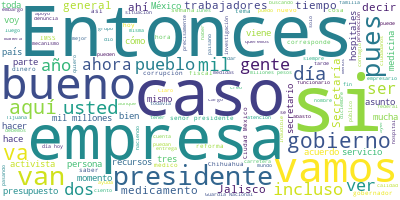

The data file committed next to this chart (first rows):
Participante, Texto, Sentimiento, Palabras, Dia, Mes, Anio
PRESIDENTE ANDRES MANUEL LOPEZ OBRADOR, Buenos días., 0.9384, 2, 28, 10, 2020
PRESIDENTE ANDRES MANUEL LOPEZ OBRADOR, Bueno, pues vamos a dedicar el día de ho…, 0.08684, 25, 28, 10, 2020
PREGUNTA, Muchas gracias. Buenos días, señor presi…, 0.04704, 42, 28, 10, 2020
PREGUNTA, Traigo tres preguntas, si me lo permite., 0.2094, 7, 28, 10, 2020
PRESIDENTE ANDRES MANUEL LOPEZ OBRADOR, Cómo no., 0.1128, 2, 28, 10, 2020
PREGUNTA, Gracias. La primera pregunta es referent…, 0.008298, 69, 28, 10, 2020
PREGUNTA, Ese día le expuse a usted la corrupción …, 0.02987, 66, 28, 10, 2020
PREGUNTA, Fueron detenidos a las 11 y media de la …, 0.02102, 45, 28, 10, 2020
PREGUNTA, Estos hechos fueron por represalia a la …, 0.145, 20, 28, 10, 2020
PREGUNTA, Le menciono, yo he estado investigando e…, 0.03672, 35, 28, 10, 2020
PREGUNTA, La carpeta de investigación la tiene en …, 0.002796, 55, 28, 10, 2020
PREGUNTA, El otro caso es el caso del activista Ma…, 0.113, 38, 28, 10, 2020
PREGUNTA, A petición del colectivo Yo Sí Soy Perio…, 0.001387, 36, 28, 10, 2020
PREGUNTA, La última entrevista la dio ese mismo dí…, 0.1176, 48, 28, 10, 2020
PREGUNTA, Incluso, el gobernador de Baja Californi…, 0.001606, 58, 28, 10, 2020
PREGUNTA, Esta situación se vino porque el activis…, 0.005744, 44, 28, 10, 2020
PREGUNTA, También está, por mencionar el último ca…, 0.0138, 38, 28, 10, 2020
PREGUNTA, Al día de hoy, ni siquiera ha existido e…, 0.01341, 40, 28, 10, 2020
PREGUNTA, El que le habían iniciado en Tamaulipas …, 0.002345, 56, 28, 10, 2020
PREGUNTA, También, por último, la última activista…, 0.006275, 65, 28, 10, 2020
PREGUNTA, La pregunta referente a esto, señor pres…, 0.1419, 36, 28, 10, 2020
PREGUNTA, Casos como estos, que acabo de mencionar…, 0.00112, 76, 28, 10, 2020
PREGUNTA, También está el caso emblemático del act…, 0.02006, 44, 28, 10, 2020
PREGUNTA, Estamos al alza en Jalisco por desaparic…, 0.02586, 39, 28, 10, 2020
PREGUNTA, Esa sería la primera pregunta referente …, 0.1634, 23, 28, 10, 2020
PRESIDENTE ANDRES MANUEL LOPEZ OBRADOR, No, te contesto. Mira, nosotros por conv…, 0.01355, 49, 28, 10, 2020
PRESIDENTE ANDRES MANUEL LOPEZ OBRADOR, Esa secretaría se dedicaba al autoritari…, 0.008694, 80, 28, 10, 2020
PRESIDENTE ANDRES MANUEL LOPEZ OBRADOR, Ahora ya no es así. La secretaria Olga S…, 0.5648, 73, 28, 10, 2020
PRESIDENTE ANDRES MANUEL LOPEZ OBRADOR, Entonces, esto que estás denunciando ell…, 0.05736, 32, 28, 10, 2020
PRESIDENTE ANDRES MANUEL LOPEZ OBRADOR, Hablabas de una dirigente social que fue…, 0.04802, 10, 28, 10, 2020
PREGUNTA, Susana Prieto., 0.06929, 2, 28, 10, 2020
PRESIDENTE ANDRES MANUEL LOPEZ OBRADOR, Sí, la recibí en Palacio, aquí, y me tom…, 0.04977, 50, 28, 10, 2020
PRESIDENTE ANDRES MANUEL LOPEZ OBRADOR, Entonces, es cuestión de hablar con la l…, 0.02625, 38, 28, 10, 2020
PREGUNTA, Muchas gracias, señor presidente., 0.4266, 4, 28, 10, 2020
PREGUNTA, Viene la segunda pregunta, si usted me l…, 0.3369, 9, 28, 10, 2020
PRESIDENTE ANDRES MANUEL LOPEZ OBRADOR, Sí, sí., 0.5413, 2, 28, 10, 2020
PREGUNTA, Yo creo que sí recuerda usted el caso de…, 0.001276, 99, 28, 10, 2020
PREGUNTA, Como le mencionaba, ese día se dirigen h…, 0.0519, 81, 28, 10, 2020
PREGUNTA, Sin embargo, el caso aún sigue y está en…, 0.03468, 62, 28, 10, 2020
PREGUNTA, También le menciono que lo único que ell…, 0.1524, 43, 28, 10, 2020
PREGUNTA, Y la otra, pues también informarle que e…, 0.08209, 40, 28, 10, 2020
PRESIDENTE ANDRES MANUEL LOPEZ OBRADOR, Bueno, primero, que no me informaron eso…, 0.06802, 51, 28, 10, 2020
PRESIDENTE ANDRES MANUEL LOPEZ OBRADOR, Entonces, que se vea el asunto, le vamos…, 0.01731, 57, 28, 10, 2020
PREGUNTA, Sí, señor presidente., 0.4259, 3, 28, 10, 2020
PREGUNTA, Voy a por la última, ya se lo prometo, e…, 0.05665, 83, 28, 10, 2020
PREGUNTA, Pero ¿por qué está pasando esto, señor p…, 0.4526, 8, 28, 10, 2020
PREGUNTA, Porque muchas empresas, que incluso tamb…, 0.06184, 39, 28, 10, 2020
PREGUNTA, Y otra de las cosas que en el caso de qu…, 0.004348, 28, 28, 10, 2020
PREGUNTA, Y la otra, todo lo que es diésel, el man…, 0.0474, 23, 28, 10, 2020
PREGUNTA, Y la otra, que ante la seguridad social …, 0.006061, 20, 28, 10, 2020
PREGUNTA, Y la otra, que hay muchas empresas del g…, 0.009036, 55, 28, 10, 2020
PREGUNTA, Y todos estos casos pues llega a un punt…, 0.2935, 19, 28, 10, 2020
PREGUNTA, Y la otra, que si habría manera que tal …, 0.02762, 47, 28, 10, 2020
PREGUNTA, Y en el caso del transporte de pasaje, d…, 0.2941, 40, 28, 10, 2020
PREGUNTA, Referente a esto, señor presidente, ¿qué…, 0.1446, 13, 28, 10, 2020
PRESIDENTE ANDRES MANUEL LOPEZ OBRADOR, Que sí hay quejas sobre eso. Vamos a enc…, 0.01901, 67, 28, 10, 2020
PRESIDENTE ANDRES MANUEL LOPEZ OBRADOR, Yo ando por las carreteras y sé de lo qu…, 0.01221, 59, 28, 10, 2020
PRESIDENTE ANDRES MANUEL LOPEZ OBRADOR, Ahora afortunadamente ha bajado el númer…, 0.02575, 43, 28, 10, 2020
PRESIDENTE ANDRES MANUEL LOPEZ OBRADOR, Pero lo que tú planteas lo vamos a ver y…, 0.2613, 27, 28, 10, 2020
PREGUNTA, Sí, muchas gracias., 0.5002, 3, 28, 10, 2020
... 226 more rows
